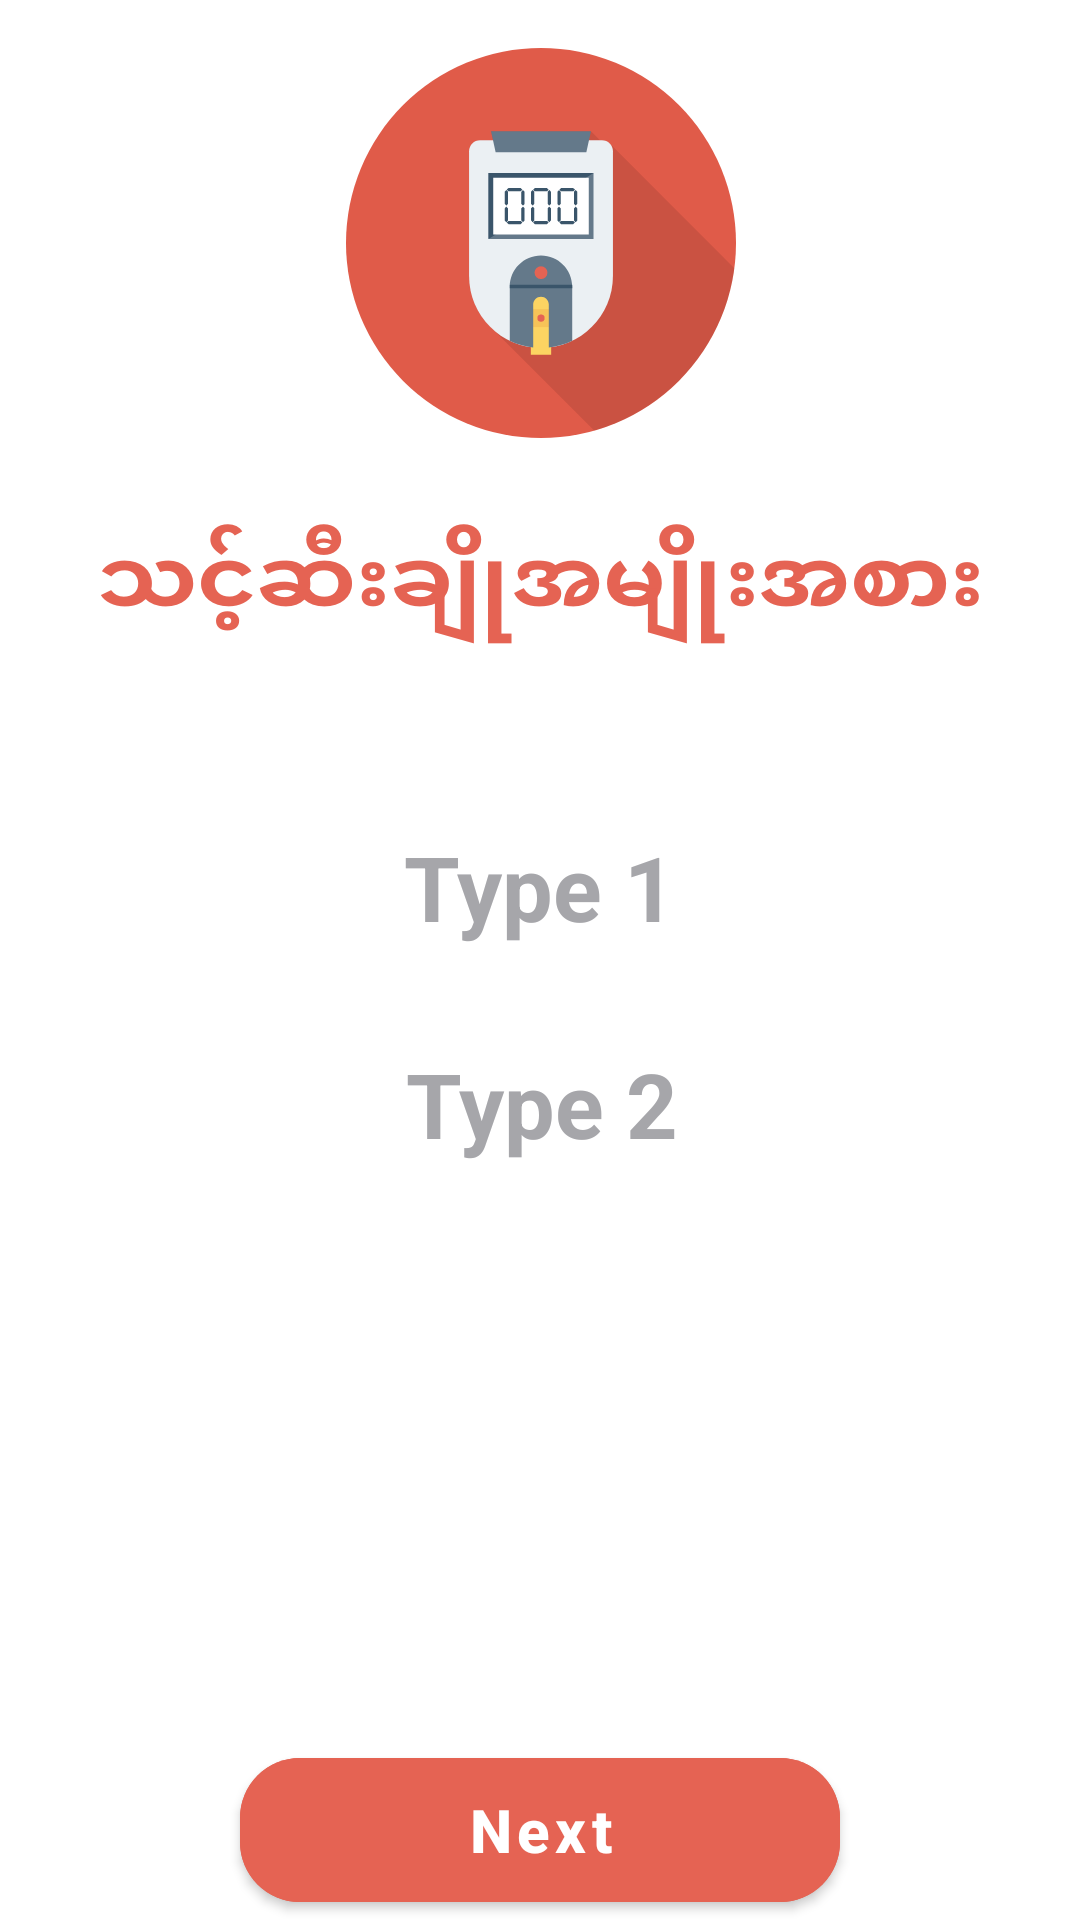

The Android layout XML behind this screen, and the referenced resources:
<!-- AndroidManifest.xml: application theme AppTheme -->
<!-- res/layout/activity_fourth_screen.xml -->
<?xml version="1.0" encoding="utf-8"?>
<androidx.constraintlayout.widget.ConstraintLayout xmlns:android="http://schemas.android.com/apk/res/android"
    xmlns:app="http://schemas.android.com/apk/res-auto"
    xmlns:tools="http://schemas.android.com/tools"
    android:layout_width="match_parent"
    android:layout_height="match_parent"
    tools:context=".Activity.FourthScreen">

    <ImageView
        android:id="@+id/imageView4"
        android:layout_width="133dp"
        android:layout_height="130dp"
        android:layout_marginTop="16dp"
        app:layout_constraintEnd_toEndOf="parent"
        app:layout_constraintStart_toStartOf="parent"
        app:layout_constraintTop_toTopOf="parent"
        app:srcCompat="@drawable/ic_sugar_blood_level" />

    <TextView
        android:textColor="#E56353"
        android:textStyle="bold"
        android:id="@+id/textView4"
        android:layout_width="match_parent"
        android:layout_height="wrap_content"
        android:layout_marginTop="28dp"
        android:text="သင့်ဆီးချိုအမျိုးအစား"
        android:textAlignment="center"
        android:textSize="30sp"
        app:layout_constraintEnd_toEndOf="parent"
        app:layout_constraintHorizontal_bias="0.0"
        app:layout_constraintStart_toStartOf="parent"
        app:layout_constraintTop_toBottomOf="@+id/imageView4" />

    <TextView
        android:id="@+id/txttype1"
        android:layout_width="wrap_content"
        android:layout_height="wrap_content"
        android:layout_marginTop="60dp"
        android:text="Type 1"
        android:textColor="#A6A6AA"
        android:textSize="30sp"
        android:textStyle="bold"
        app:layout_constraintEnd_toEndOf="parent"
        app:layout_constraintStart_toStartOf="parent"
        app:layout_constraintTop_toBottomOf="@+id/textView4" />

    <TextView
        android:id="@+id/txtType2"
        android:layout_width="wrap_content"
        android:layout_height="wrap_content"
        android:layout_marginTop="32dp"
        android:text="Type 2"
        android:textColor="#A6A6AA"
        android:textSize="30sp"
        android:textStyle="bold"
        app:layout_constraintBottom_toTopOf="@+id/btnfinish"
        app:layout_constraintEnd_toEndOf="parent"
        app:layout_constraintHorizontal_bias="0.503"
        app:layout_constraintStart_toStartOf="parent"
        app:layout_constraintTop_toBottomOf="@+id/txttype1"
        app:layout_constraintVertical_bias="0.0" />

    <com.google.android.material.button.MaterialButton
        android:backgroundTint="#E56353"
        app:cornerRadius="20dp"
        app:rippleColor="@color/colorStandardWhite"
        android:id="@+id/btnfinish"
        android:layout_width="200dp"
        android:layout_height="60dp"
        android:text="Next"
        android:textAlignment="center"
        android:textAllCaps="false"
        android:textColor="@color/mdtp_white"
        android:textSize="20sp"
        android:textStyle="bold"
        app:layout_constraintBottom_toBottomOf="parent"
        app:layout_constraintEnd_toEndOf="parent"
        app:layout_constraintStart_toStartOf="parent" />


</androidx.constraintlayout.widget.ConstraintLayout>
<!-- resources referenced by this layout -->
<resources>
  <!-- drawable ic_sugar_blood_level: vector/xml drawable (drawable, 5267 chars, omitted) -->
  <style name="AppTheme" parent="Theme.MaterialComponents.Light.DarkActionBar">
          
          <item name="colorPrimary">#3279C4</item>
          <item name="colorPrimaryDark">#3279C4</item>
          <item name="colorAccent">#3279C4</item>
      </style>
</resources>
